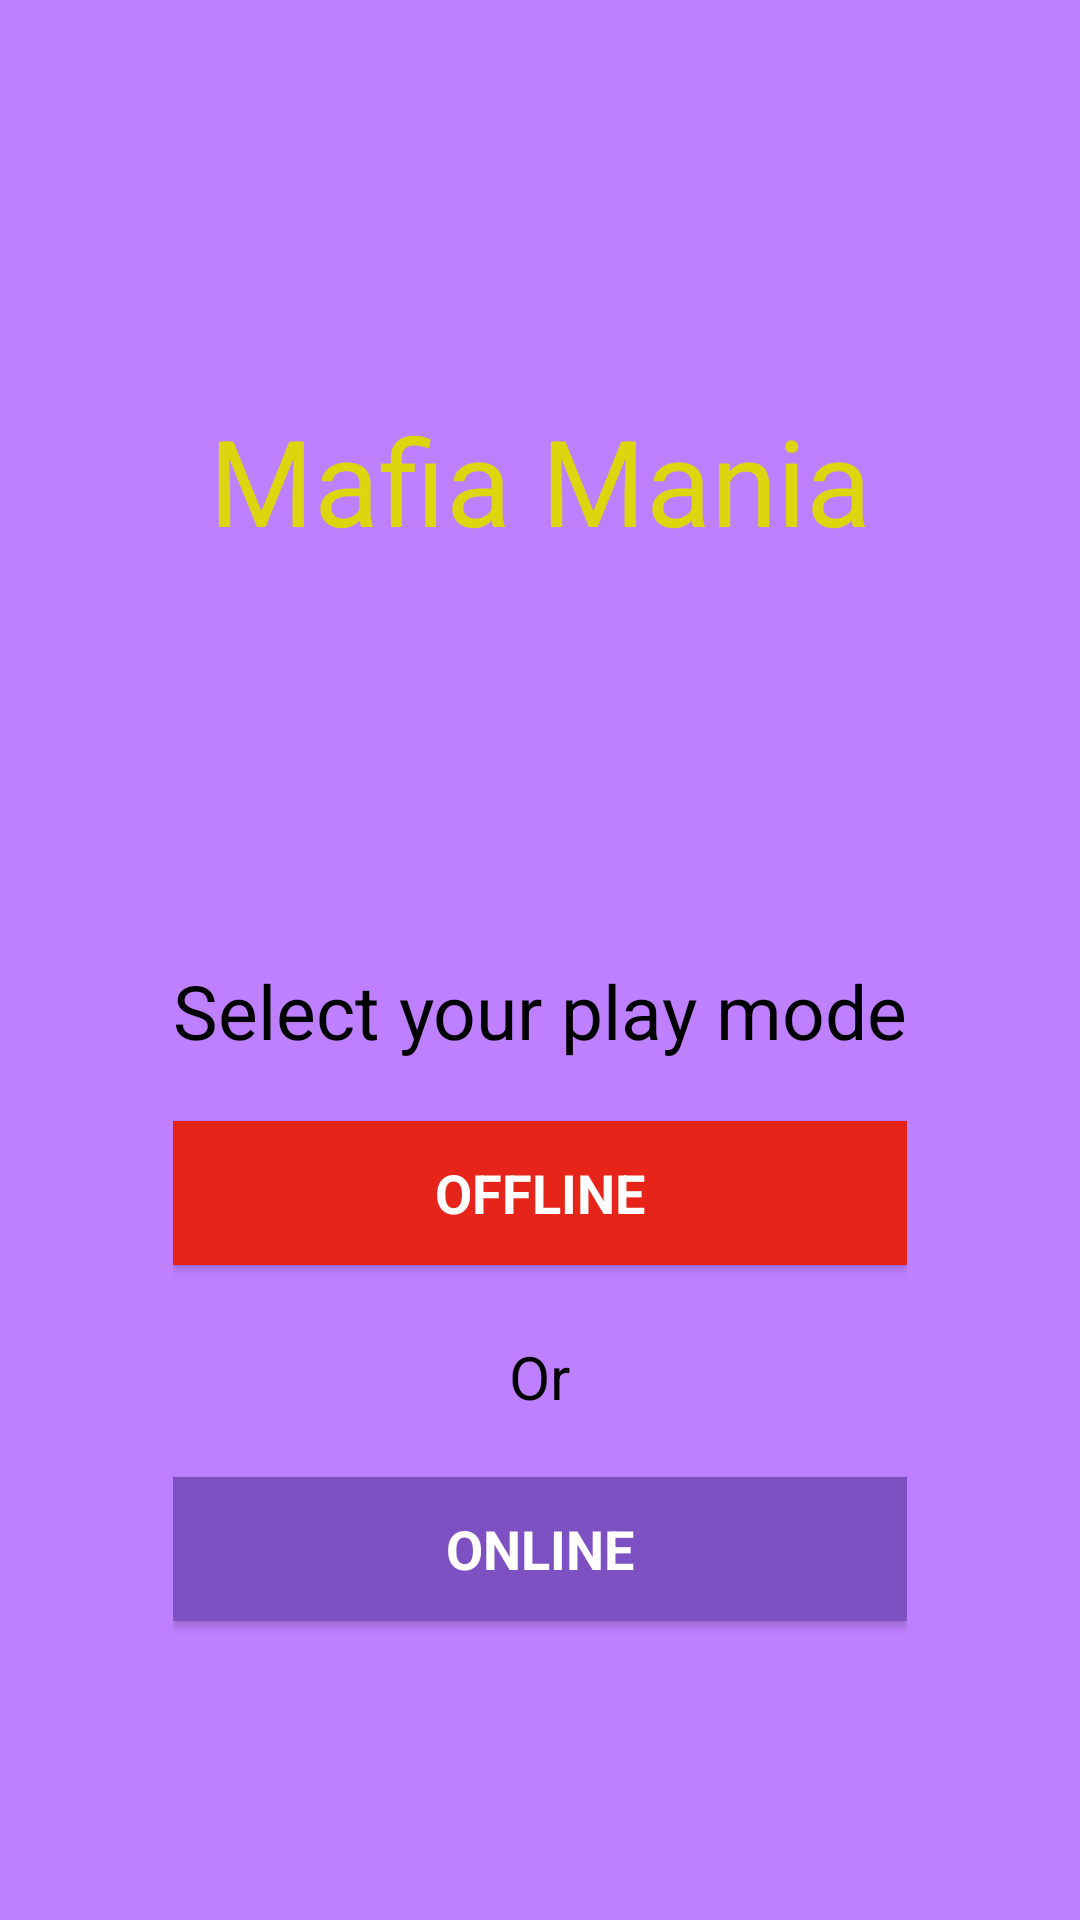

Write the Android layout XML for this screen, with the resource values it uses.
<!-- AndroidManifest.xml: application theme Theme.AppCompat.NoActionBar -->
<!-- res/layout/activity_game_mode.xml -->
<LinearLayout xmlns:android="http://schemas.android.com/apk/res/android"
    xmlns:tools="http://schemas.android.com/tools" android:layout_width="match_parent"
    android:layout_height="match_parent" android:gravity="center_vertical|center_horizontal"
    android:orientation="vertical" android:paddingBottom="@dimen/activity_vertical_margin"
    android:paddingLeft="@dimen/activity_horizontal_margin"
    android:paddingRight="@dimen/activity_horizontal_margin"
    android:paddingTop="@dimen/activity_vertical_margin" tools:context=".LoginActivity"
    android:background="#ffBE80FF"
    android:descendantFocusability="beforeDescendants"
    android:focusableInTouchMode="true">

    <LinearLayout
        android:id="@+id/a11"
        android:layout_width="match_parent"
        android:layout_height="match_parent"
        android:layout_weight="1"
        android:gravity="center_vertical|center_horizontal">

        <TextView
            android:layout_width="wrap_content"
            android:layout_height="wrap_content"
            android:textAppearance="?android:attr/textAppearanceLarge"
            android:text="@string/app_name"
            android:id="@+id/appName1"
            android:textSize="40sp"
            android:textColor="#dfd50f"
            android:layout_gravity="center"/>
        </LinearLayout>

    <LinearLayout
        android:id="@+id/a12"
        android:layout_width="wrap_content"
        android:layout_height="match_parent"
        android:layout_weight="1">

        <LinearLayout android:id="@+id/play_mode" android:layout_width="match_parent"
            android:layout_height="match_parent" android:orientation="vertical">

        <TextView
            android:layout_width="wrap_content"
            android:layout_height="wrap_content"
            android:textAppearance="?android:attr/textAppearanceMedium"
            android:text="@string/text_play"
            android:id="@+id/textPlay"
            android:textSize="25sp"
            android:layout_gravity="center_horizontal"
            android:textColor="#000000"/>

            <Button android:id="@+id/buttonOffline" style="?android:textAppearanceMedium"
                android:layout_width="match_parent" android:layout_height="wrap_content"
                android:layout_marginTop="20sp" android:text="@string/button_offline"
                android:textStyle="bold"
                android:textColor="#ffffffff"
                android:background="#e7241a" />

            <TextView
                android:layout_width="wrap_content"
                android:layout_height="wrap_content"
                android:textAppearance="?android:attr/textAppearanceMedium"
                android:text="@string/text_or"
                android:id="@+id/textOr"
                android:textSize="20sp"
                android:layout_gravity="center_horizontal"
                android:textColor="#000000" />

            <Button android:id="@+id/buttonOnline" style="?android:textAppearanceMedium"
                android:layout_width="match_parent" android:layout_height="wrap_content"
                android:layout_marginTop="20sp" android:text="@string/button_online"
                android:textStyle="bold"
                android:textColor="#ffffffff"
                android:background="#ff7e51c2" />
        </LinearLayout>
    </LinearLayout>

</LinearLayout>
<!-- resources referenced by this layout -->
<resources>
  <string name="app_name">Mafia Mania</string>
  <string name="button_offline">Offline</string>
  <string name="button_online">Online</string>
  <string name="text_or">\nOr</string>
  <string name="text_play">Select your play mode</string>
</resources>
